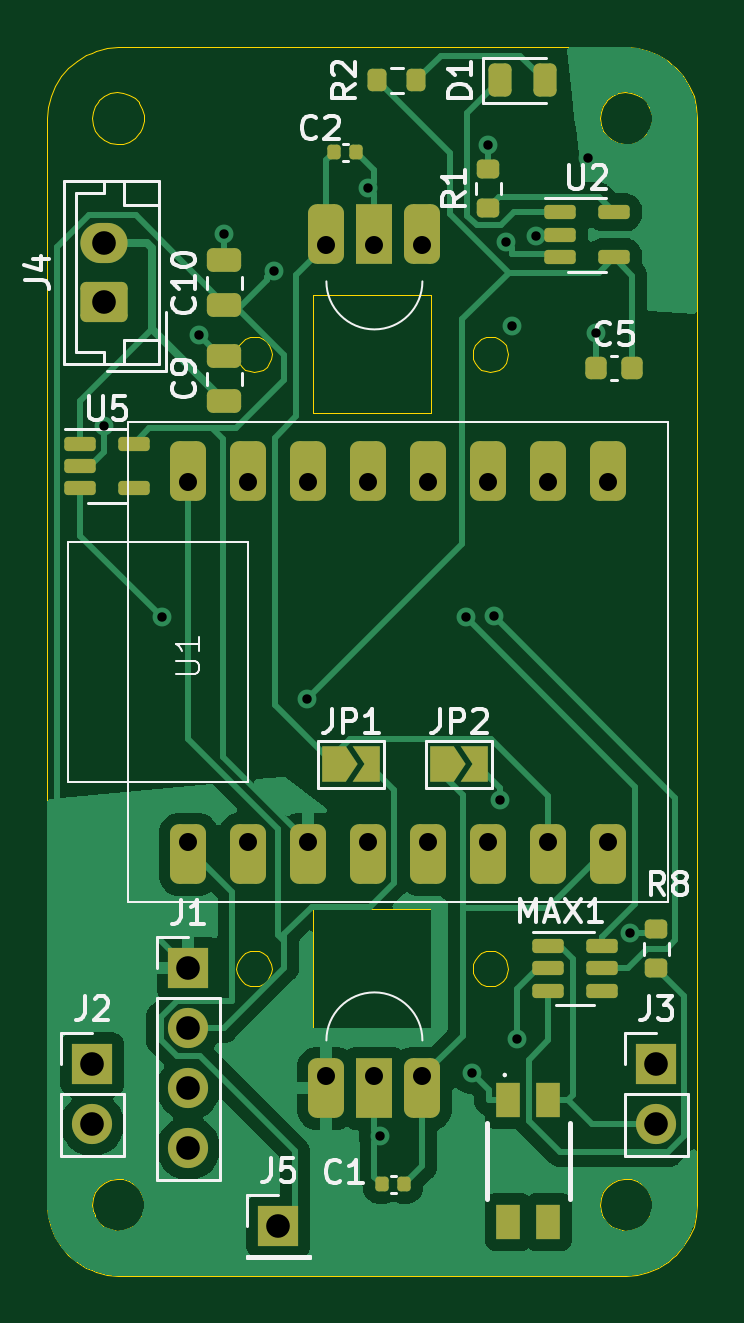
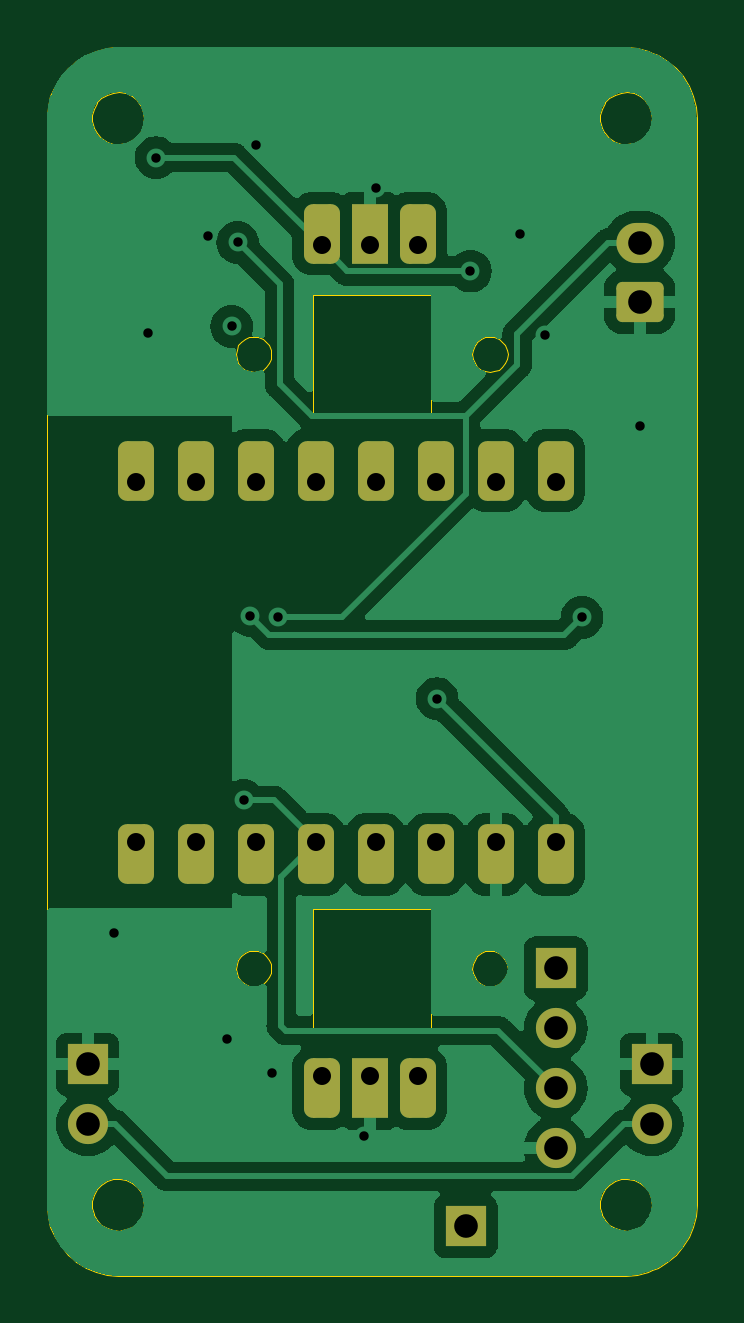
Circuit board: 11 layer files. Board 27.5 x 52.0 mm.
- bottom_copper: OM-EPSC3-Micro-B_Cu.gbr (95244 bytes)
- bottom_mask: OM-EPSC3-Micro-B_Mask.gbr (2504 bytes)
- paste: OM-EPSC3-Micro-B_Paste.gbr (457 bytes)
- bottom_silk: OM-EPSC3-Micro-B_Silkscreen.gbr (458 bytes)
- outline: OM-EPSC3-Micro-Edge_Cuts.gbr (16171 bytes)
- top_copper: OM-EPSC3-Micro-F_Cu.gbr (68408 bytes)
- top_mask: OM-EPSC3-Micro-F_Mask.gbr (5166 bytes)
- paste: OM-EPSC3-Micro-F_Paste.gbr (3127 bytes)
- top_silk: OM-EPSC3-Micro-F_Silkscreen.gbr (28324 bytes)
- drill: OM-EPSC3-Micro-NPTH.drl (268 bytes)
- drill: OM-EPSC3-Micro-PTH.drl (1121 bytes)

=== bottom_copper: OM-EPSC3-Micro-B_Cu.gbr (95244 bytes, source omitted) ===
=== bottom_mask: OM-EPSC3-Micro-B_Mask.gbr (2504 bytes, source withheld) ===
=== paste: OM-EPSC3-Micro-B_Paste.gbr ===
%TF.GenerationSoftware,KiCad,Pcbnew,7.0.7*%
%TF.CreationDate,2024-09-13T10:44:57-05:00*%
%TF.ProjectId,OM-EPSC3-Micro,4f4d2d45-5053-4433-932d-4d6963726f2e,rev?*%
%TF.SameCoordinates,Original*%
%TF.FileFunction,Paste,Bot*%
%TF.FilePolarity,Positive*%
%FSLAX46Y46*%
G04 Gerber Fmt 4.6, Leading zero omitted, Abs format (unit mm)*
G04 Created by KiCad (PCBNEW 7.0.7) date 2024-09-13 10:44:57*
%MOMM*%
%LPD*%
G01*
G04 APERTURE LIST*
G04 APERTURE END LIST*
M02*

=== bottom_silk: OM-EPSC3-Micro-B_Silkscreen.gbr ===
%TF.GenerationSoftware,KiCad,Pcbnew,7.0.7*%
%TF.CreationDate,2024-09-13T10:44:57-05:00*%
%TF.ProjectId,OM-EPSC3-Micro,4f4d2d45-5053-4433-932d-4d6963726f2e,rev?*%
%TF.SameCoordinates,Original*%
%TF.FileFunction,Legend,Bot*%
%TF.FilePolarity,Positive*%
%FSLAX46Y46*%
G04 Gerber Fmt 4.6, Leading zero omitted, Abs format (unit mm)*
G04 Created by KiCad (PCBNEW 7.0.7) date 2024-09-13 10:44:57*
%MOMM*%
%LPD*%
G01*
G04 APERTURE LIST*
G04 APERTURE END LIST*
M02*

=== outline: OM-EPSC3-Micro-Edge_Cuts.gbr (16171 bytes, source omitted) ===
=== top_copper: OM-EPSC3-Micro-F_Cu.gbr (68408 bytes, source omitted) ===
=== top_mask: OM-EPSC3-Micro-F_Mask.gbr ===
%TF.GenerationSoftware,KiCad,Pcbnew,7.0.7*%
%TF.CreationDate,2024-09-13T10:44:57-05:00*%
%TF.ProjectId,OM-EPSC3-Micro,4f4d2d45-5053-4433-932d-4d6963726f2e,rev?*%
%TF.SameCoordinates,Original*%
%TF.FileFunction,Soldermask,Top*%
%TF.FilePolarity,Negative*%
%FSLAX46Y46*%
G04 Gerber Fmt 4.6, Leading zero omitted, Abs format (unit mm)*
G04 Created by KiCad (PCBNEW 7.0.7) date 2024-09-13 10:44:57*
%MOMM*%
%LPD*%
G01*
G04 APERTURE LIST*
G04 Aperture macros list*
%AMRoundRect*
0 Rectangle with rounded corners*
0 $1 Rounding radius*
0 $2 $3 $4 $5 $6 $7 $8 $9 X,Y pos of 4 corners*
0 Add a 4 corners polygon primitive as box body*
4,1,4,$2,$3,$4,$5,$6,$7,$8,$9,$2,$3,0*
0 Add four circle primitives for the rounded corners*
1,1,$1+$1,$2,$3*
1,1,$1+$1,$4,$5*
1,1,$1+$1,$6,$7*
1,1,$1+$1,$8,$9*
0 Add four rect primitives between the rounded corners*
20,1,$1+$1,$2,$3,$4,$5,0*
20,1,$1+$1,$4,$5,$6,$7,0*
20,1,$1+$1,$6,$7,$8,$9,0*
20,1,$1+$1,$8,$9,$2,$3,0*%
%AMFreePoly0*
4,1,6,1.000000,0.000000,0.500000,-0.750000,-0.500000,-0.750000,-0.500000,0.750000,0.500000,0.750000,1.000000,0.000000,1.000000,0.000000,$1*%
%AMFreePoly1*
4,1,6,0.500000,-0.750000,-0.650000,-0.750000,-0.150000,0.000000,-0.650000,0.750000,0.500000,0.750000,0.500000,-0.750000,0.500000,-0.750000,$1*%
G04 Aperture macros list end*
%ADD10R,1.700000X1.700000*%
%ADD11RoundRect,0.200000X-0.200000X-0.275000X0.200000X-0.275000X0.200000X0.275000X-0.200000X0.275000X0*%
%ADD12RoundRect,0.381000X-0.381000X0.881000X-0.381000X-0.881000X0.381000X-0.881000X0.381000X0.881000X0*%
%ADD13R,1.524000X2.524000*%
%ADD14RoundRect,0.150000X-0.512500X-0.150000X0.512500X-0.150000X0.512500X0.150000X-0.512500X0.150000X0*%
%ADD15FreePoly0,0.000000*%
%ADD16FreePoly1,0.000000*%
%ADD17O,1.700000X1.700000*%
%ADD18RoundRect,0.140000X-0.140000X-0.170000X0.140000X-0.170000X0.140000X0.170000X-0.140000X0.170000X0*%
%ADD19RoundRect,0.381000X0.381000X-0.881000X0.381000X0.881000X-0.381000X0.881000X-0.381000X-0.881000X0*%
%ADD20RoundRect,0.140000X0.140000X0.170000X-0.140000X0.170000X-0.140000X-0.170000X0.140000X-0.170000X0*%
%ADD21RoundRect,0.250000X0.475000X-0.250000X0.475000X0.250000X-0.475000X0.250000X-0.475000X-0.250000X0*%
%ADD22RoundRect,0.243750X-0.243750X-0.456250X0.243750X-0.456250X0.243750X0.456250X-0.243750X0.456250X0*%
%ADD23RoundRect,0.200000X0.275000X-0.200000X0.275000X0.200000X-0.275000X0.200000X-0.275000X-0.200000X0*%
%ADD24O,2.000000X1.700000*%
%ADD25RoundRect,0.250000X0.750000X-0.600000X0.750000X0.600000X-0.750000X0.600000X-0.750000X-0.600000X0*%
%ADD26R,1.000000X1.450000*%
%ADD27RoundRect,0.225000X-0.225000X-0.250000X0.225000X-0.250000X0.225000X0.250000X-0.225000X0.250000X0*%
G04 APERTURE END LIST*
D10*
%TO.C,J5*%
X218694000Y-141478000D03*
%TD*%
D11*
%TO.C,R2*%
X222886000Y-92964000D03*
X224536000Y-92964000D03*
%TD*%
D12*
%TO.C,H1*%
X224790000Y-99449000D03*
D13*
X222758000Y-99449000D03*
D12*
X220726000Y-99449000D03*
%TD*%
D14*
%TO.C,U5*%
X210312000Y-108336000D03*
X210312000Y-109286000D03*
X210312000Y-110236000D03*
X212587000Y-110236000D03*
X212587000Y-108336000D03*
%TD*%
D15*
%TO.C,JP1*%
X221054000Y-121920000D03*
D16*
X222504000Y-121920000D03*
%TD*%
D14*
%TO.C,U2*%
X230632000Y-98552000D03*
X230632000Y-99502000D03*
X230632000Y-100452000D03*
X232907000Y-100452000D03*
X232907000Y-98552000D03*
%TD*%
D10*
%TO.C,J3*%
X234696000Y-134620000D03*
D17*
X234696000Y-137160000D03*
%TD*%
D18*
%TO.C,C1*%
X223068000Y-139700000D03*
X224028000Y-139700000D03*
%TD*%
D19*
%TO.C,H0*%
X220726000Y-135628000D03*
D13*
X222758000Y-135628000D03*
D19*
X224790000Y-135628000D03*
%TD*%
D20*
%TO.C,C2*%
X221996000Y-96012000D03*
X221036000Y-96012000D03*
%TD*%
D15*
%TO.C,JP2*%
X225626000Y-121920000D03*
D16*
X227076000Y-121920000D03*
%TD*%
D21*
%TO.C,C9*%
X216408000Y-106548000D03*
X216408000Y-104648000D03*
%TD*%
D10*
%TO.C,J1*%
X214884000Y-130556000D03*
D17*
X214884000Y-133096000D03*
X214884000Y-135636000D03*
X214884000Y-138176000D03*
%TD*%
D22*
%TO.C,D1*%
X228092000Y-92964000D03*
X229967000Y-92964000D03*
%TD*%
D23*
%TO.C,R1*%
X227584000Y-98361000D03*
X227584000Y-96711000D03*
%TD*%
D19*
%TO.C,U1*%
X232664000Y-125722000D03*
X230124000Y-125722000D03*
X227584000Y-125722000D03*
X225044000Y-125722000D03*
X222504000Y-125722000D03*
X214884000Y-109482000D03*
X217424000Y-109482000D03*
X219964000Y-109482000D03*
X222504000Y-109482000D03*
X225044000Y-109482000D03*
X227584000Y-109482000D03*
X230124000Y-109482000D03*
X232664000Y-109482000D03*
X214884000Y-125722000D03*
X217424000Y-125722000D03*
X219964000Y-125722000D03*
%TD*%
D23*
%TO.C,R8*%
X234696000Y-130556000D03*
X234696000Y-128906000D03*
%TD*%
D24*
%TO.C,J4*%
X211328000Y-99842000D03*
D25*
X211328000Y-102342000D03*
%TD*%
D26*
%TO.C,SW2*%
X228424000Y-136144000D03*
X230124000Y-136144000D03*
X228424000Y-141294000D03*
X230124000Y-141294000D03*
%TD*%
D10*
%TO.C,J2*%
X210820000Y-134620000D03*
D17*
X210820000Y-137160000D03*
%TD*%
D27*
%TO.C,C5*%
X232130000Y-105156000D03*
X233680000Y-105156000D03*
%TD*%
D14*
%TO.C,MAX1*%
X230124000Y-129606000D03*
X230124000Y-130556000D03*
X230124000Y-131506000D03*
X232399000Y-131506000D03*
X232399000Y-130556000D03*
X232399000Y-129606000D03*
%TD*%
D21*
%TO.C,C10*%
X216408000Y-102484000D03*
X216408000Y-100584000D03*
%TD*%
M02*

=== paste: OM-EPSC3-Micro-F_Paste.gbr (3127 bytes, source withheld) ===
=== top_silk: OM-EPSC3-Micro-F_Silkscreen.gbr (28324 bytes, source omitted) ===
=== drill: OM-EPSC3-Micro-NPTH.drl ===
M48
; DRILL file {KiCad 7.0.7} date Fri Sep 13 10:44:54 2024
; FORMAT={-:-/ absolute / inch / decimal}
; #@! TF.CreationDate,2024-09-13T10:44:54-05:00
; #@! TF.GenerationSoftware,Kicad,Pcbnew,7.0.7
; #@! TF.FileFunction,NonPlated,1,2,NPTH
FMAT,2
INCH
%
G90
G05
T0
M30

=== drill: OM-EPSC3-Micro-PTH.drl ===
M48
; DRILL file {KiCad 7.0.7} date Fri Sep 13 10:44:54 2024
; FORMAT={-:-/ absolute / inch / decimal}
; #@! TF.CreationDate,2024-09-13T10:44:54-05:00
; #@! TF.GenerationSoftware,Kicad,Pcbnew,7.0.7
; #@! TF.FileFunction,Plated,1,2,PTH
FMAT,2
INCH
; #@! TA.AperFunction,Plated,PTH,ViaDrill
T1C0.0157
; #@! TA.AperFunction,Plated,PTH,ComponentDrill
T2C0.0300
; #@! TA.AperFunction,Plated,PTH,ComponentDrill
T3C0.0394
%
G90
G05
T1
X8.3197Y-4.2361
X8.416Y-4.555
X8.4775Y-4.0849
X8.52Y-3.9163
X8.602Y-3.978
X8.6577Y-4.6905
X8.76Y-3.84
X8.78Y-5.42
X8.9221Y-4.555
X8.932Y-5.3139
X8.96Y-3.768
X8.9688Y-4.5526
X8.98Y-4.86
X8.99Y-3.93
X9.0Y-4.07
X9.0081Y-5.2577
X9.04Y-3.92
X9.126Y-3.7887
X9.1385Y-4.0812
X9.1968Y-5.0805
T2
X8.46Y-4.33
X8.46Y-4.93
X8.56Y-4.33
X8.56Y-4.93
X8.66Y-4.33
X8.66Y-4.93
X8.69Y-3.935
X8.69Y-5.32
X8.76Y-4.33
X8.76Y-4.93
X8.77Y-3.935
X8.77Y-5.32
X8.85Y-3.935
X8.85Y-5.32
X8.86Y-4.33
X8.86Y-4.93
X8.96Y-4.33
X8.96Y-4.93
X9.06Y-4.33
X9.06Y-4.93
X9.16Y-4.33
X9.16Y-4.93
T3
X8.3Y-5.3
X8.3Y-5.4
X8.32Y-3.9308
X8.32Y-4.0292
X8.46Y-5.14
X8.46Y-5.24
X8.46Y-5.34
X8.46Y-5.44
X8.61Y-5.57
X9.24Y-5.3
X9.24Y-5.4
T0
M30

